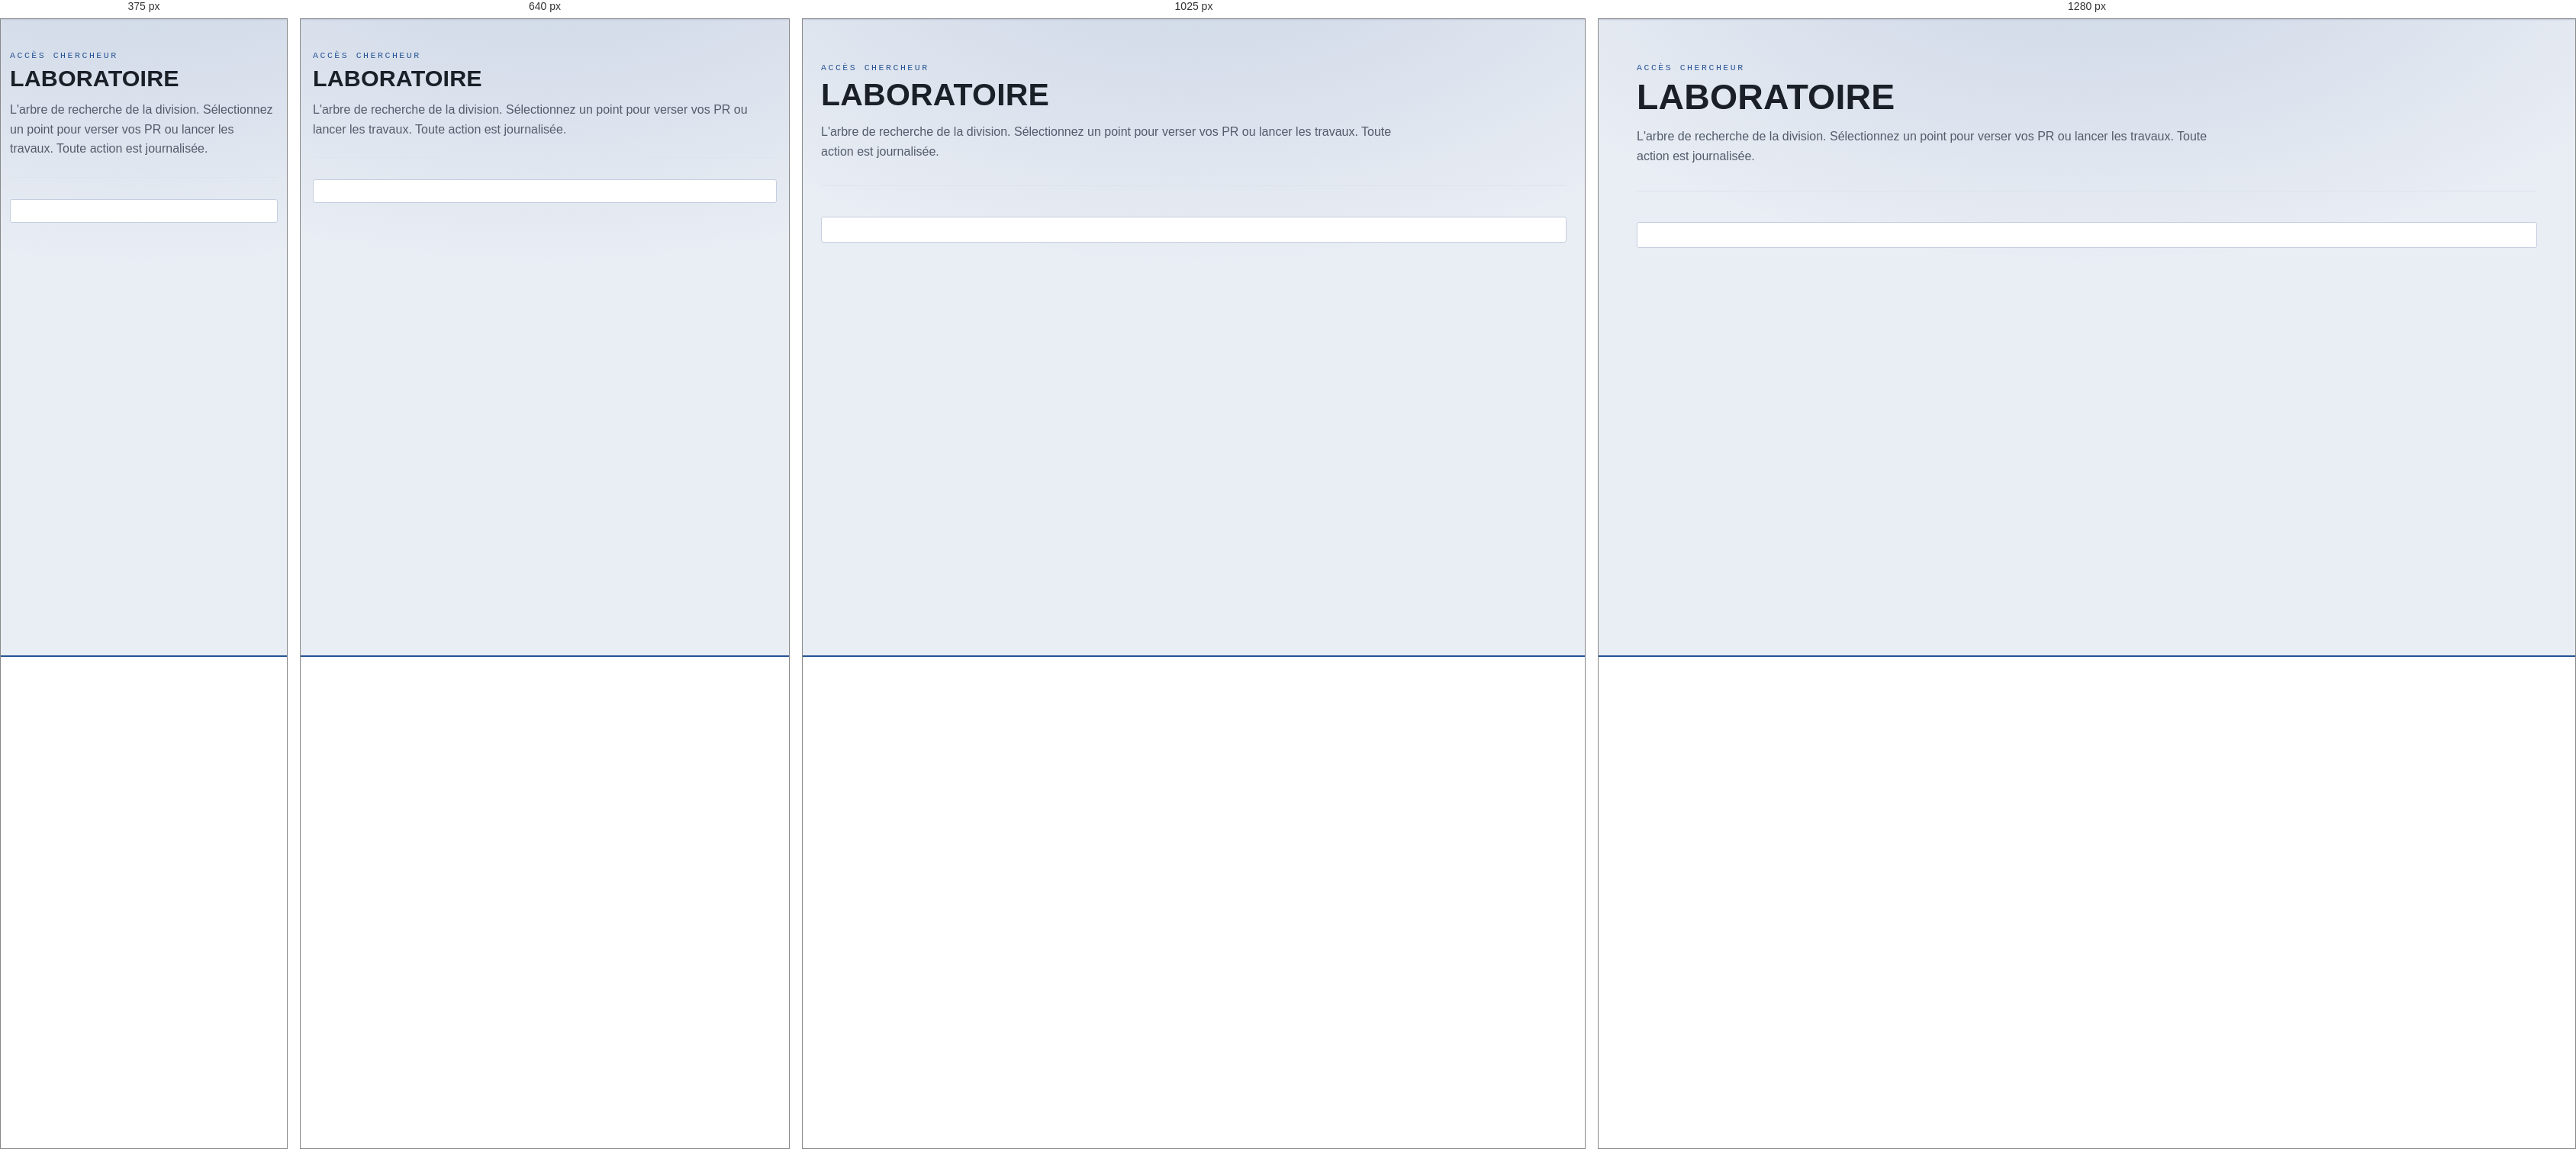
Rendered at 375 px, 640 px, 1025 px and 1280 px, left to right.

<!-- file: laboratoire.html -->
<!DOCTYPE html>
<html lang="fr">
<head>
	<meta charset="UTF-8">
	<meta name="viewport" content="width=device-width, initial-scale=1.0">
	<meta name="description" content="Laboratoire PTOLÉMÉE — arbre de recherche, financement et lancement des travaux.">
	<title>Laboratoire · PTOLÉMÉE</title>
	<link rel="icon" href="assets/ptolemee-bleu.png">
	<link rel="stylesheet" href="style.css">
	<script>(function(){try{var t=localStorage.getItem('pref::theme');if(t==='sombre'||t==='clair')document.documentElement.setAttribute('data-theme',t);}catch(e){}})();</script>
</head>
<body>
	<header class="site-header" data-header></header>

	<main>
		<div class="wrap page-head">
			<span class="eyebrow">Accès chercheur</span>
			<h1>Laboratoire</h1>
			<p>L'arbre de recherche de la division. Sélectionnez un point pour verser vos PR ou lancer
				les travaux. Toute action est journalisée.</p>
		</div>

		<div class="wrap">
			<div data-announcements></div>
			<div class="lab-bar" data-bar></div>
			<div data-events></div>

			<div data-tree="chercheur"></div>
		</div>
	</main>

	<footer class="site-footer" data-footer></footer>

	<script src="js/firebase-config.js"></script>
	<script src="js/core.js"></script>
	<script src="js/icons.js"></script>
	<script src="js/research.js"></script>
	<script src="js/graph.js"></script>
	<script src="js/ops.js"></script>
	<script src="js/remote.js"></script>
	<script>
		GOC.ready(function () {
			if (!GOC.Auth.require('chercheur')) {
				document.querySelector('[data-tree]').removeAttribute('data-tree');
			}
			GOC.UI.boot();
		});
	</script>
	<script src="js/page-tree.js"></script>
</body>
</html>


/* @media block from style.css */
@media (max-width: 760px) {
    .form-row.form-row-3 {
        grid-template-columns: 1fr;
    }
}

/* @media block from style.css */
@media (max-width: 900px) {
    .graph {
        height: 68vh;
    }

    .graph-peek {
        display: flex;
    }

    .graph-minimap {
        bottom: 4.4rem;
        height: 100px;
        width: 160px;
    }
}

/* @media block from style.css */
@media (max-width: 520px) {
    .graph-help dl {
        grid-template-columns: 1fr;
    }

    .graph-help dd {
        margin-bottom: 0.4rem;
    }
}

/* @media block from style.css */
@media (max-width: 900px) {
    .tree-layout {
        grid-template-columns: 1fr;
    }

    .graph {
        height: 60vh;
        min-height: 380px;
    }

    .detail {
        max-height: none;
        min-height: 0;
    }
}

/* @media block from style.css */
@media (max-width: 1150px) {
    .menu-toggle {
        display: grid;
    }

    .nav-links {
        background: var(--bg-2);
        border-bottom: 1px solid var(--line);
        display: none;
        flex-direction: column;
        align-items: stretch;
        gap: 0.1rem;
        left: 0;
        padding: 0.8rem 1rem 1rem;
        position: absolute;
        right: 0;
        top: 100%;
    }

    .nav-links.is-open {
        display: flex;
    }
}

/* @media block from style.css */
@media (max-width: 900px) {
    .grid-4 {
        grid-template-columns: repeat(2, minmax(0, 1fr));
    }

    .grid-3 {
        grid-template-columns: repeat(2, minmax(0, 1fr));
    }
}

/* @media block from style.css */
@media (max-width: 760px) {
    .wrap {
        width: calc(100% - 2rem);
    }

    .grid-2,
    .grid-3,
    .grid-4,
    .form-row {
        grid-template-columns: 1fr;
    }

    .cookie-banner {
        left: 0.7rem;
        right: 0.7rem;
        max-width: none;
    }

    .hero {
        padding: 4rem 0 3rem;
    }

    .tier-body {
        grid-template-columns: 1fr;
    }
}

/* @media block from style.css */
@media (max-width: 760px) {
    .navbar { min-height: 64px; }

    .nav-links {
        background: var(--panel);
        box-shadow: var(--shadow);
        gap: 0;
        padding: 0.4rem 1rem 1rem;
        top: 64px;
    }

    .nav-links a {
        border-bottom: 1px solid var(--line-soft);
        padding: 0.9rem 0.2rem;
    }

    .nav-links a.active { border-bottom-color: var(--ink-accent); }

    .nav-side { flex-wrap: wrap; gap: 0.4rem; justify-content: flex-end; }
    .nav-side .badge { font-size: 0.62rem; }

    .hero { padding: 3rem 0 2.5rem; }
    .hero-grid { gap: 2rem; grid-template-columns: 1fr; }
    .hero-seal { justify-self: start; max-width: 140px; }
    .hero-actions .btn { flex: 1 1 100%; }

    .section { padding: 2.25rem 0; }
    .page-head { padding: 2rem 0 1.5rem; margin-bottom: 1.75rem; }

    .lab-bar { gap: 1rem; padding: 0.9rem 1rem; }
    .tabs { flex-wrap: nowrap; overflow-x: auto; scrollbar-width: none; }
    .tabs::-webkit-scrollbar { display: none; }
    .tree-toolbar { gap: 0.6rem; }
    .tree-toolbar .field,
    .tree-toolbar .field.grow { flex: 1 1 100%; }
    .view-switch { width: 100%; }
    .view-switch button { flex: 1; }
    .facts { grid-template-columns: 1fr; gap: 0.15rem 0; }
    .facts dt { padding-top: 0.5rem; }
    .modal { padding: 1.1rem; }
    .form-card { padding: 1.3rem; }
    .graph { height: 65vh; height: 65dvh; }
    .graph-minimap { display: none; }
    .rcard-actions .btn { flex: 1 1 auto; }
}

/* @media block from style.css */
@media (max-width: 420px) {
    .wrap { width: calc(100% - 1.5rem); }
    .hero-actions { gap: 0.6rem; }
}

/* @media block from style.css */
@media (max-width: 1150px) {
    .nav-links {
        box-shadow: var(--shadow);
        z-index: 2;
    }

    .nav-links a {
        border-bottom: 1px solid var(--line-soft);
        padding: 0.85rem 0.2rem;
    }

    .nav-links a:last-child { border-bottom: 0; }
}

/* @media block from style.css */
@media (max-width: 860px) {
    .nav-side .badge { max-width: 14ch; }
}